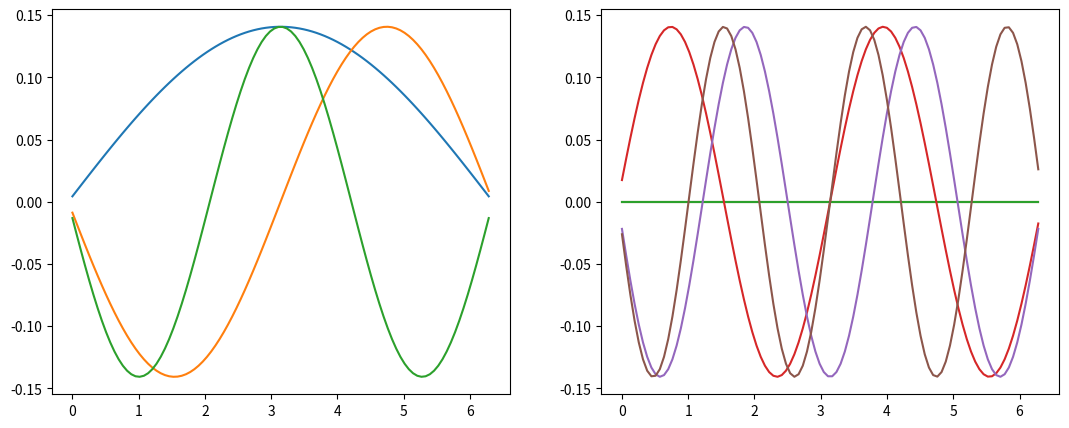

This figure's Python source:
from scipy.sparse import diags
import scipy.linalg as la
import numpy as np
import matplotlib.pyplot as plt
import scipy as sp
import scipy.constants as sc

size = 100
l = 2*np.pi
x = np.linspace(0, l, size)
number_of_funk = range(3)
h = sc.h
hbar = sc.hbar
m = sc.m_e
#h = 1
#hbar = 1
#m = 1
Dx = l/len(x)
c = sc.c
#V = np.identity(size)
V = np.zeros(size)


H_dia = np.power(hbar, 2)/(m*np.power(Dx, 2)) + V
H_subDia = [-np.power(hbar, 2)/(2*m*np.power(Dx,2))]*(size-1)

H = diags([H_subDia, H_dia, H_subDia], [-1, 0, 1], shape=(size, size)).toarray()
#Bruker eigh istedet for eig. Vi kan bruke eigh siden H er symmetrisk, den er kjappere og sorterer egenverdiene
egen_verdi = la.eigh(H)
egenverdi, egenvektor = la.eigh_tridiagonal(H_dia, H_subDia)        #Gjør samme jobb som det som er kommentert ut ovenfor, gir samme verdier

egenvektor_abs_pow = np.power(np.abs(egenvektor), 2)
integral = np.sum(egenvektor_abs_pow)
normert = 1/la.norm(integral)
print(normert)

plt.figure('Test',dpi=100, figsize=(13,5))
plt.subplot(121)
for i in number_of_funk:
    plt.plot(x, egenvektor[:,i])

plt.subplot(122)
for i in number_of_funk:
    plt.plot(x, [egenverdi[i]]*len(x))
plt.show()

for i in range(3, 6):
    plt.plot(x, egenvektor[:, i])
plt.show()
